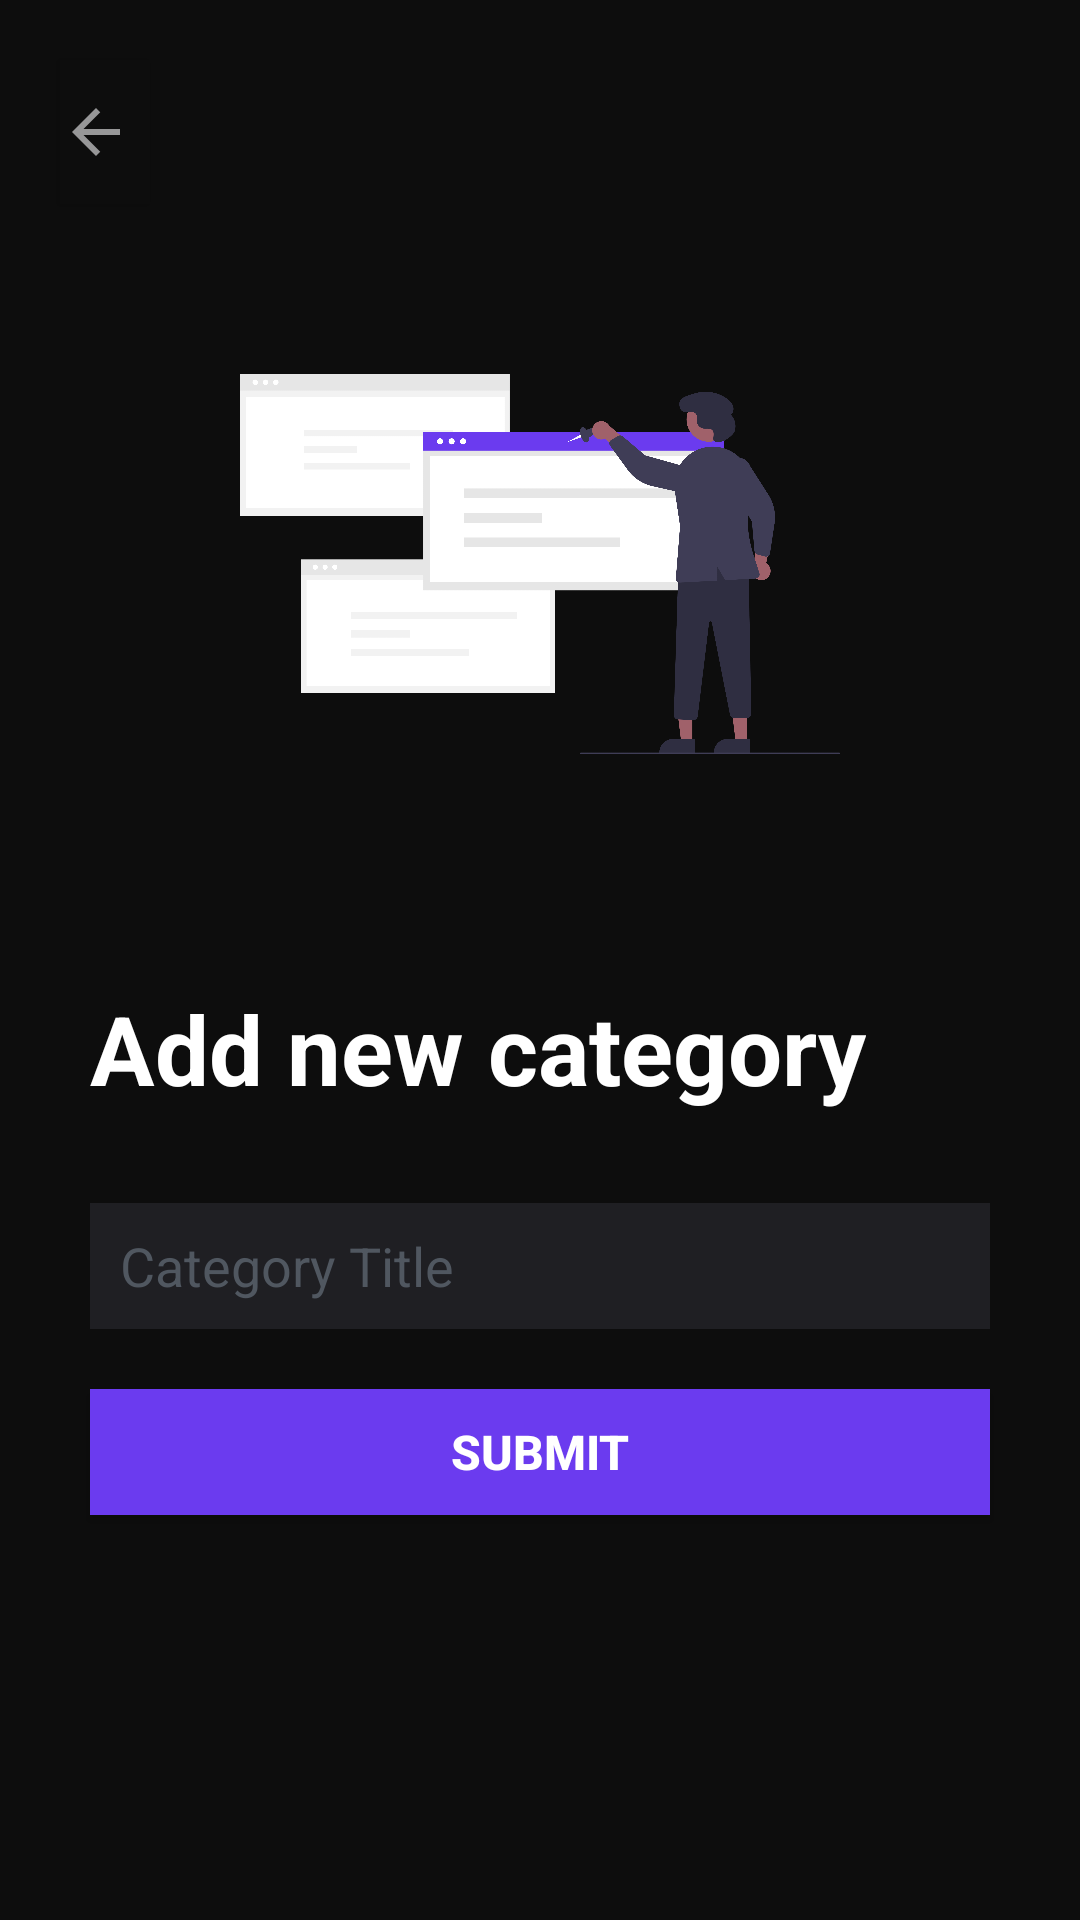

Reconstruct the res/layout file that produces this screen, plus the resources it refers to.
<!-- AndroidManifest.xml: application theme Theme.Readify -->
<!-- res/layout/activity_new_category.xml -->
<?xml version="1.0" encoding="utf-8"?>
<LinearLayout
    xmlns:android="http://schemas.android.com/apk/res/android"
    xmlns:app="http://schemas.android.com/apk/res-auto"
    xmlns:tools="http://schemas.android.com/tools"
    android:layout_width="match_parent"
    android:layout_height="match_parent"
    android:background="@color/b"
    android:orientation="vertical"

    >
    <androidx.appcompat.widget.AppCompatButton
        android:id="@+id/btn_back"
        android:layout_width="30dp"
        android:layout_height="wrap_content"
        android:layout_margin="20dp"
        android:background="@color/b"
        android:drawableStart="@drawable/baseline_arrow_back_24"/>
    <androidx.appcompat.widget.AppCompatImageView
        android:layout_width="200dp"
        android:layout_height="200dp"
        android:src="@drawable/forgot"

        android:layout_marginBottom="40dp"
        android:layout_gravity="center"
        />
    <androidx.appcompat.widget.AppCompatTextView
        android:layout_width="wrap_content"
        android:layout_height="wrap_content"
        android:text="@string/add_new_category"
        android:textSize="32sp"
        android:textStyle="bold"
        android:layout_marginStart="30dp"

        android:textColor="@color/white"/>
    <LinearLayout
        android:layout_width="match_parent"
        android:layout_height="wrap_content"
        android:layout_margin="20dp"
        android:orientation="vertical">
    <androidx.appcompat.widget.AppCompatEditText
        android:id="@+id/et_category"
        android:layout_width="match_parent"
        android:layout_height="42dp"
        android:layout_gravity="center"
        android:layout_margin="10dp"
        android:background="#1F1F23"
        android:hint="@string/category_title"
        android:textColor="#505760"
        android:textColorHint="#505760"
        android:paddingStart="10dp"
        tools:ignore="RtlSymmetry" />

    <androidx.appcompat.widget.AppCompatButton
        android:id="@+id/btn_submit"
        android:layout_width="match_parent"
        android:layout_height="42dp"
        android:layout_gravity="center"
        android:layout_margin="10dp"
        android:background="@color/purple"
        android:text="@string/submit"
        android:textColor="@color/white"
        android:textStyle="bold"
        android:textSize="16sp"/>

    </LinearLayout>

</LinearLayout>
<!-- resources referenced by this layout -->
<resources>
  <color name="b">#0D0D0D</color>
  <color name="purple">#6B3BEF</color>
  <color name="white">#FFFFFFFF</color>
  <!-- drawable baseline_arrow_back_24 (drawable) -->
  <vector android:autoMirrored="true" android:height="24dp"
      android:tint="#979798" android:viewportHeight="24"
      android:viewportWidth="24" android:width="24dp" xmlns:android="http://schemas.android.com/apk/res/android">
      <path android:fillColor="@android:color/white" android:pathData="M20,11H7.83l5.59,-5.59L12,4l-8,8 8,8 1.41,-1.41L7.83,13H20v-2z"/>
  </vector>
  <!-- drawable forgot: png bitmap (drawable, 83676 bytes) -->
  <string name="add_new_category">Add new category</string>
  <string name="category_title">Category Title</string>
  <string name="submit">Submit</string>
  <style name="Theme.Readify" parent="Base.Theme.Readify" />
  <style name="Base.Theme.Readify" parent="Theme.MaterialComponents.Light.NoActionBar">
          <item name="android:background">#00000000</item>
          <item name="android:windowBackground">#00000000</item>
          <item name="android:windowSwipeToDismiss">false</item>
      
          
      </style>
</resources>
